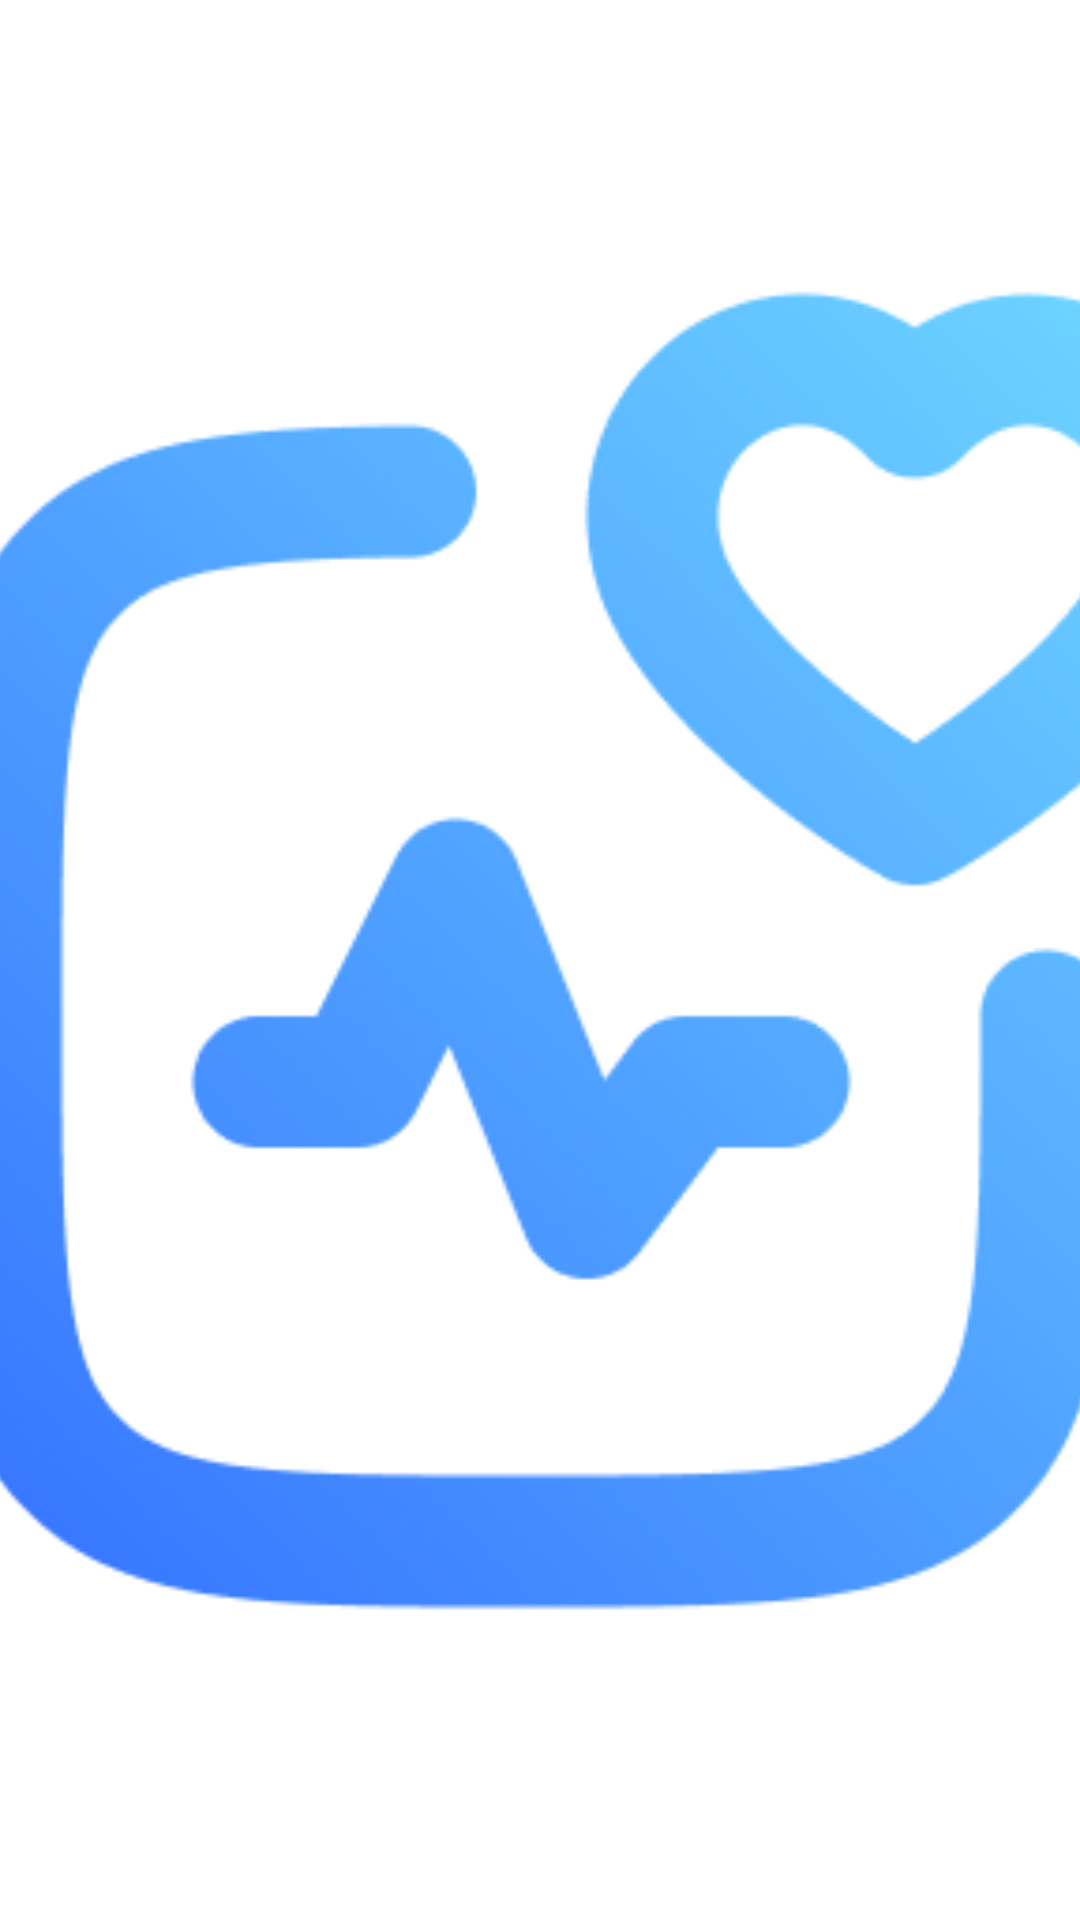

This screen was rendered from an Android layout file. Write that file and the resources it references.
<!-- AndroidManifest.xml: application theme Theme.ZykovaZd2 -->
<!-- res/layout/activity_main.xml -->
<LinearLayout xmlns:android="http://schemas.android.com/apk/res/android"
        xmlns:app="http://schemas.android.com/apk/res-auto"
        xmlns:tools="http://schemas.android.com/tools"
        android:layout_width="match_parent"
        android:layout_height="match_parent"
        android:orientation="vertical"
        android:gravity="center"
        tools:context=".MainActivity">

        <ImageView
            android:id="@+id/logoImageView"
            android:layout_width="match_parent"
            android:layout_height="match_parent"
            android:src="@drawable/icon"
            android:scaleType="centerCrop"
            android:importantForAccessibility="no" />

    </LinearLayout>
<!-- resources referenced by this layout -->
<resources>
  <!-- drawable icon: png bitmap (drawable, 38985 bytes) -->
  <style name="Theme.ZykovaZd2" parent="Theme.AppCompat.Light.NoActionBar" />
</resources>
